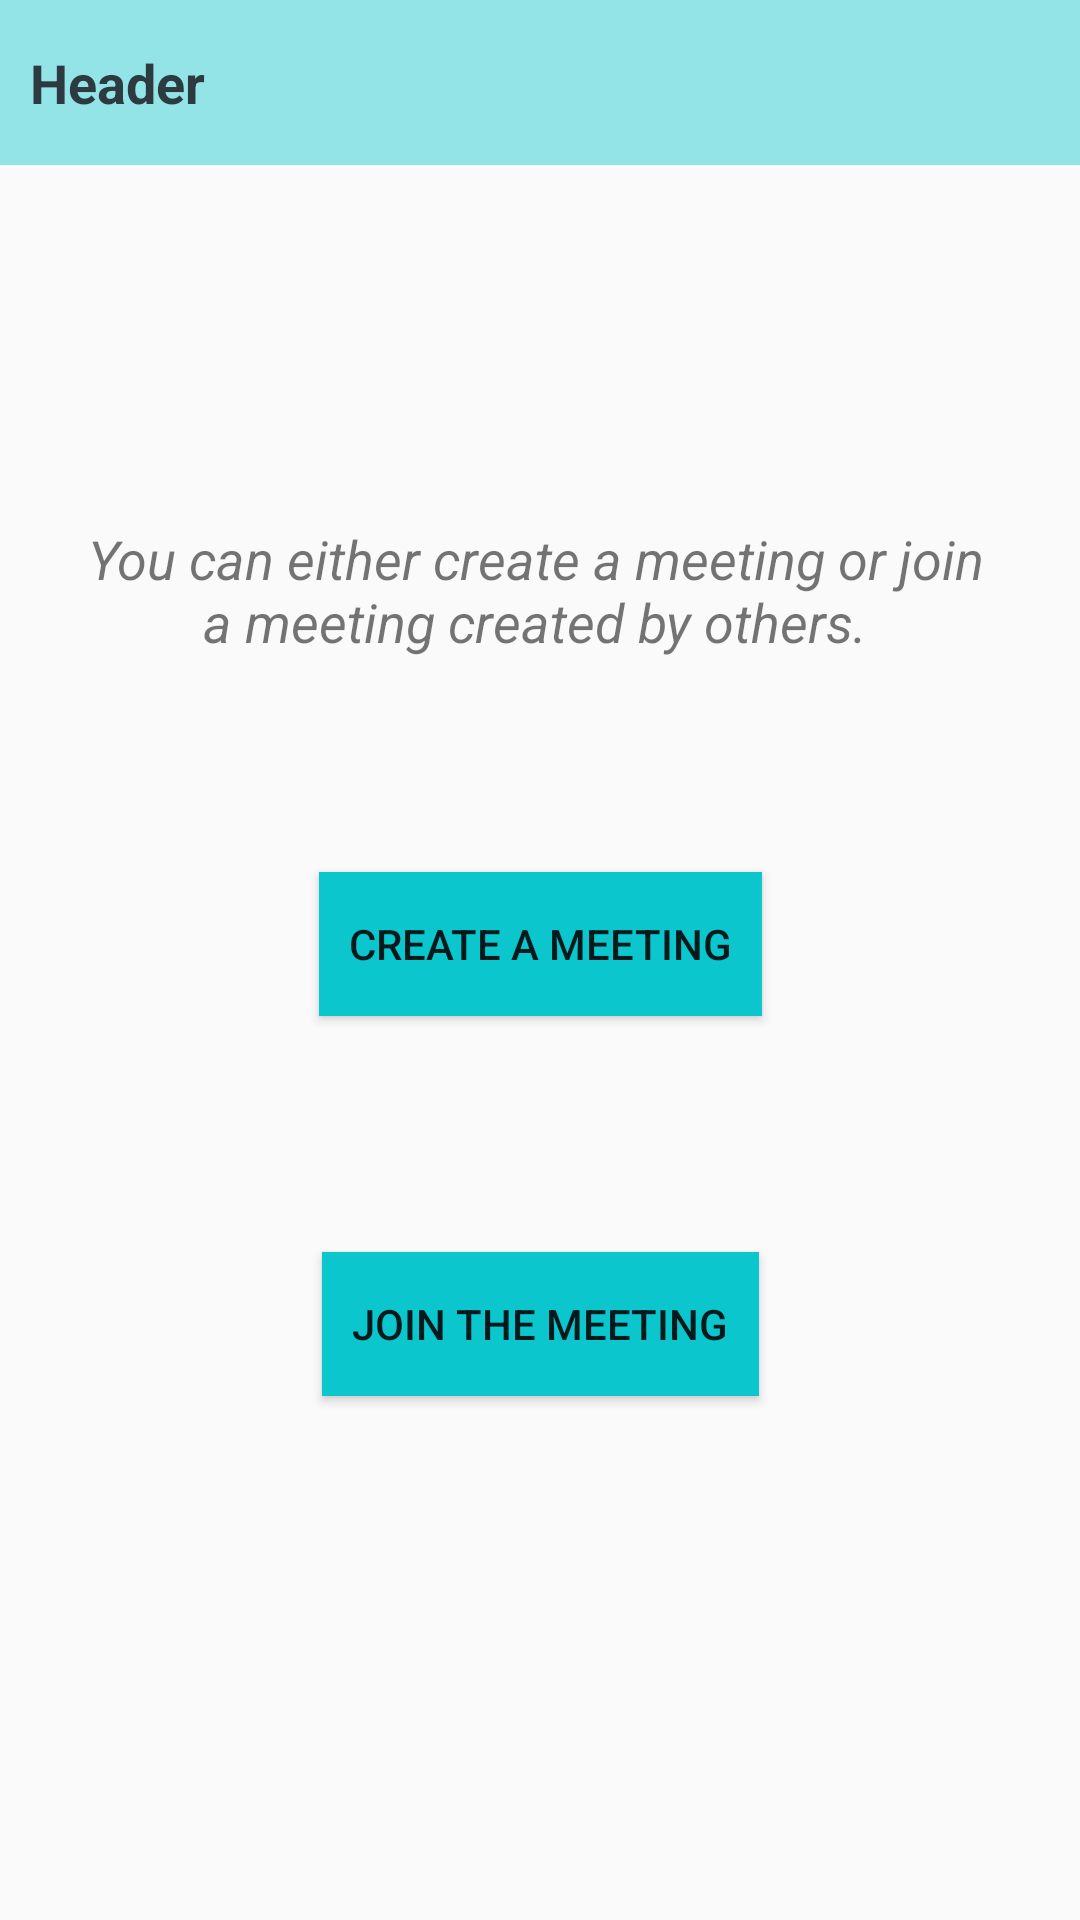

Here is an Android app screen rendered from its layout file. Give the layout XML and the strings, colors and styles it references.
<!-- AndroidManifest.xml: application theme MyMaterialTheme -->
<!-- res/layout/join_a_mmeting_frag.xml -->
<?xml version="1.0" encoding="utf-8"?>
<android.support.constraint.ConstraintLayout xmlns:android="http://schemas.android.com/apk/res/android"
    xmlns:app="http://schemas.android.com/apk/res-auto"
    xmlns:tools="http://schemas.android.com/tools"
    android:layout_width="match_parent"
    android:layout_height="match_parent">

    <include
        android:id="@+id/header"
        layout="@layout/custom_actionbar" />

    <TextView
        android:id="@+id/message"
        android:layout_width="326dp"
        android:layout_height="83dp"
        android:layout_marginStart="8dp"
        android:layout_marginLeft="8dp"
        android:layout_marginTop="8dp"
        android:layout_marginEnd="8dp"
        android:layout_marginRight="8dp"
        android:layout_marginBottom="8dp"
        android:gravity="center"
        android:padding="10dp"
        android:text="You can either create a meeting or join a meeting created by others."
        android:textAlignment="center"
        android:textSize="@dimen/font_large"
        android:textStyle="italic"
        app:layout_constraintBottom_toBottomOf="parent"
        app:layout_constraintEnd_toEndOf="parent"
        app:layout_constraintHorizontal_bias="0.41"
        app:layout_constraintStart_toStartOf="parent"
        app:layout_constraintTop_toBottomOf="@+id/header"
        app:layout_constraintVertical_bias="0.19" />

    <Button
        android:id="@+id/button"
        android:layout_width="wrap_content"
        android:layout_height="wrap_content"
        android:layout_marginStart="8dp"
        android:layout_marginLeft="8dp"
        android:layout_marginTop="8dp"
        android:layout_marginEnd="8dp"
        android:layout_marginRight="8dp"
        android:layout_marginBottom="8dp"
        android:background="@color/colorPrimary"
        android:onClick="enterMeetingRoom"
        android:padding="10dp"
        android:text="Join the meeting"
        app:layout_constraintBottom_toBottomOf="parent"
        app:layout_constraintEnd_toEndOf="parent"
        app:layout_constraintStart_toStartOf="parent"
        app:layout_constraintTop_toBottomOf="@+id/header"
        app:layout_constraintVertical_bias="0.68" />

    <Button
        android:id="@+id/button3"
        android:layout_width="wrap_content"
        android:layout_height="wrap_content"
        android:layout_marginStart="8dp"
        android:layout_marginLeft="8dp"
        android:layout_marginTop="8dp"
        android:layout_marginEnd="8dp"
        android:layout_marginRight="8dp"
        android:layout_marginBottom="8dp"
        android:background="@color/colorPrimary"
        android:onClick="swipeToMyMeetings"
        android:padding="10dp"
        android:text="Create a meeting"
        app:layout_constraintBottom_toBottomOf="parent"
        app:layout_constraintEnd_toEndOf="parent"
        app:layout_constraintStart_toStartOf="parent"
        app:layout_constraintTop_toBottomOf="@+id/header"
        app:layout_constraintVertical_bias="0.437" />
</android.support.constraint.ConstraintLayout>
<!-- res/layout/custom_actionbar.xml (included above) -->
<?xml version="1.0" encoding="utf-8"?>
<RelativeLayout xmlns:android="http://schemas.android.com/apk/res/android"
    xmlns:app="http://schemas.android.com/apk/res-auto"
    android:layout_width="match_parent"
    android:layout_height="55dp"
    android:background="#700cc6ce"
    android:orientation="vertical">

    <ImageView
        android:id="@+id/imageBackPress"
        android:layout_width="55dp"
        android:visibility="gone"
        android:layout_height="55dp"
        android:paddingLeft="@dimen/spacing_normal"
        android:paddingBottom="@dimen/spacing_normal"
        android:paddingTop="@dimen/spacing_normal"
        app:srcCompat="@drawable/ic_back" />


    <RelativeLayout
        android:layout_width="match_parent"
        android:layout_height="wrap_content"
        android:layout_centerVertical="true"
        android:layout_toRightOf="@+id/imageBackPress">
        <TextView
            android:id="@+id/txt_header"
            android:layout_width="match_parent"
            android:layout_height="wrap_content"
            android:text="Header"
            android:layout_marginLeft="@dimen/spacing_small"
            android:textColor="@color/blue_grey_700"
            android:textSize="@dimen/font_large"
            android:textStyle="bold" />

        <TextView
            android:id="@+id/txt_sub_header"
            android:layout_below="@+id/txt_header"
            android:layout_width="match_parent"
            android:layout_height="wrap_content"
            android:text="Header"
            android:visibility="gone"
            android:layout_marginLeft="@dimen/spacing_small"
            android:textColor="@color/blue_grey_700"
            android:textSize="@dimen/font_small"
            />
    </RelativeLayout>




</RelativeLayout>
<!-- resources referenced by this layout -->
<resources>
  <color name="blue_grey_700">#2d3b41</color>
  <color name="colorPrimary">#0cc6ce</color>
  <dimen name="font_large">18sp</dimen>
  <dimen name="font_small">12sp</dimen>
  <dimen name="spacing_normal">14dp</dimen>
  <dimen name="spacing_small">10dp</dimen>
  <!-- drawable ic_back (drawable) -->
  <vector xmlns:android="http://schemas.android.com/apk/res/android"
          android:width="24dp"
          android:height="24dp"
          android:viewportWidth="24.0"
          android:viewportHeight="24.0">
      <path
          android:fillColor="@color/blue_grey_700"
          android:pathData="M21,11H6.83l3.58,-3.59L9,6l-6,6 6,6 1.41,-1.41L6.83,13H21z"/>
  </vector>
  <style name="MyMaterialTheme" parent="MyMaterialTheme.Base">
  
      </style>
  <style name="MyMaterialTheme.Base" parent="Theme.AppCompat.Light.DarkActionBar">
          <item name="windowNoTitle">true</item>
          <item name="windowActionBar">false</item>
          <item name="colorPrimary">@color/colorPrimary</item>
          <item name="colorPrimaryDark">@color/colorPrimaryDark</item>
          <item name="colorAccent">@color/colorAccent</item>
      </style>
  <color name="colorPrimaryDark">#0cc6ce</color>
  <color name="colorAccent">#2d3b41</color>
</resources>
